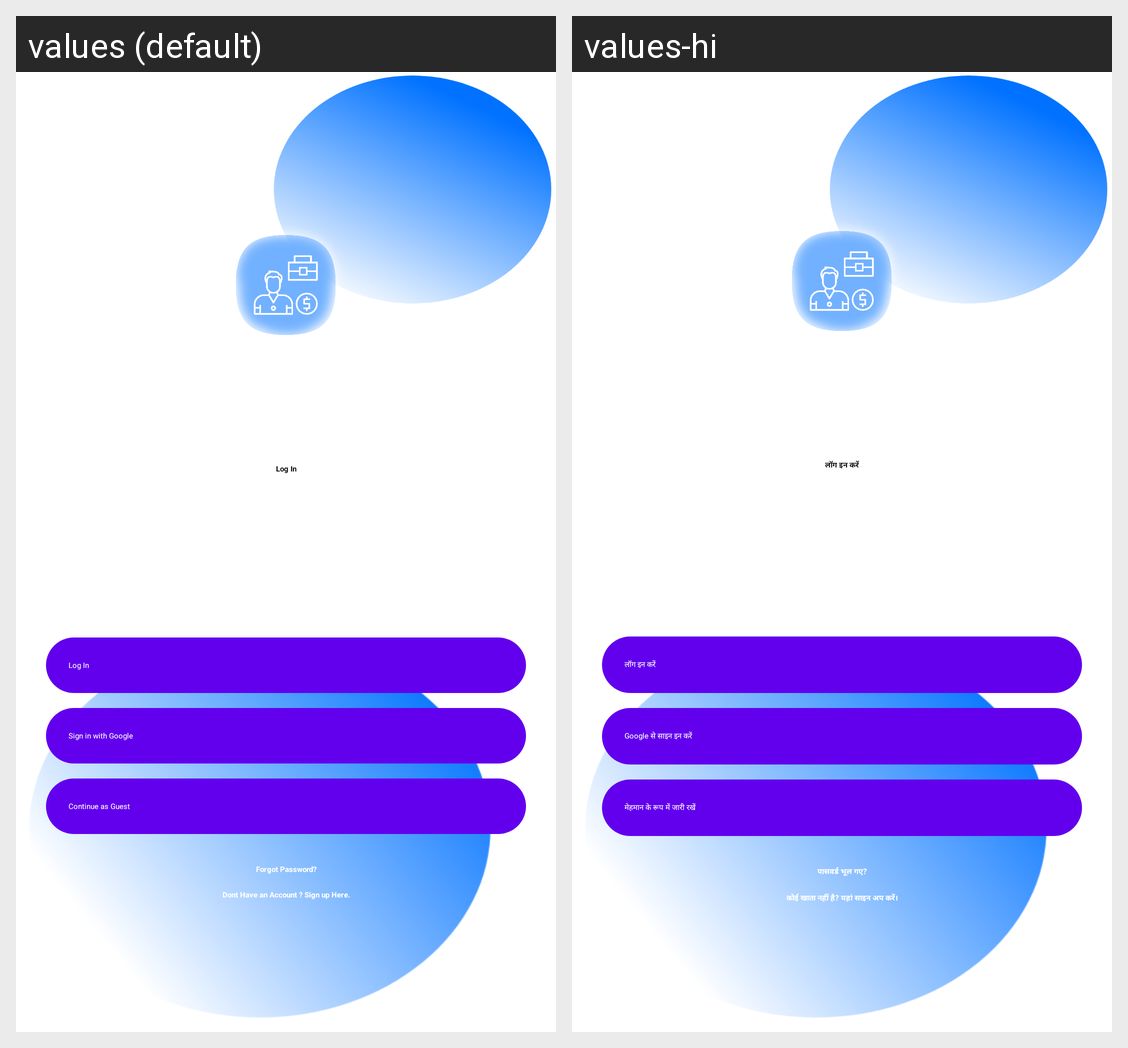

The Android screen above is rendered under two locales of the same app. Produce the string resources it draws, with the default and per-locale values.
Android screen res/layout/activity_main.xml rendered under 2 locales, left to right: values (default), values-hi. Device: Nexus 5 (rendered at 1080×1920; each locale shown at half size, 540×960, under a caption strip naming it); theme Theme.ExpenseTracker.
Strings drawn on this screen, with the default value and each locale's value (text and hints the layout hard-codes, and strings that could not be matched under every locale, appear in the picture but are not listed):

log_in
  values: Log In
  values-hi: लॉग इन करें

google_login
  values: Sign in with Google
  values-hi: Google से साइन इन करें

guest_login
  values: Continue as Guest
  values-hi: मेहमान के रूप में जारी रखें

forgot_password
  values: Forgot Password?
  values-hi: पासवर्ड भूल गए?

signup_reg
  values: Dont Have an Account ? Sign up Here.
  values-hi: कोई खाता नहीं है? यहां साइन अप करें।
